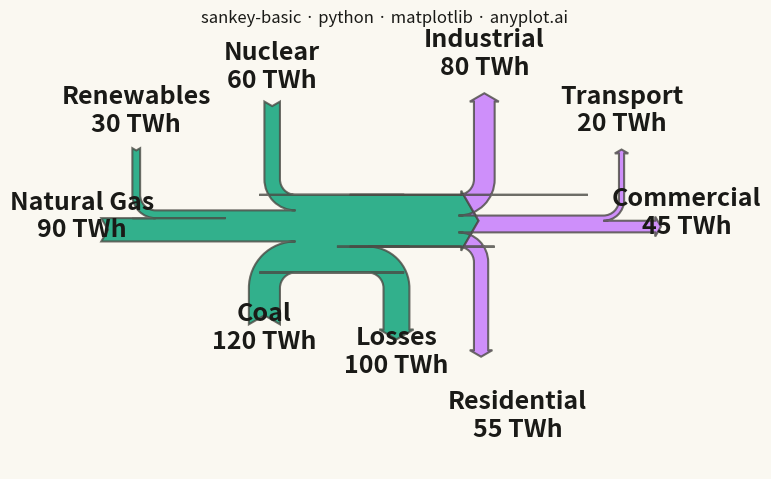

Reproduce this figure in Python.
"""anyplot.ai
sankey-basic: Basic Sankey Diagram
Library: matplotlib 3.10.9 | Python 3.13.13
Quality: 81/100 | Updated: 2026-04-30
"""

import os

import matplotlib.pyplot as plt
from matplotlib.sankey import Sankey


# Theme tokens (Imprint palette; see prompts/default-style-guide.md "Theme-adaptive Chrome")
THEME = os.getenv("ANYPLOT_THEME", "light")
PAGE_BG = "#FAF8F1" if THEME == "light" else "#1A1A17"
INK = "#1A1A17" if THEME == "light" else "#F0EFE8"
INK_SOFT = "#4A4A44" if THEME == "light" else "#B8B7B0"

# Imprint palette — position 1 (brand) for the source/generation stage,
# position 2 for the downstream end-use distribution stage
BRAND = "#009E73"
SECONDARY = "#C475FD"

# Data - Energy flow example (in TWh - Terawatt-hours)
# This shows how energy from primary sources flows through generation
# to end-use sectors, demonstrating the typical Sankey flow pattern

# Primary energy sources (inputs)
coal = 120
natural_gas = 90
nuclear = 60
renewables = 30
total_primary = coal + natural_gas + nuclear + renewables  # 300 TWh

# Energy lost in generation/transmission
losses = 100

# Net energy delivered to sectors
residential = 55
commercial = 45
industrial = 80
transportation = 20
net_delivered = residential + commercial + industrial + transportation  # 200 TWh

# Verify balance: inputs = outputs + losses
assert total_primary == net_delivered + losses, "Energy balance must be maintained"

# Plot
fig, ax = plt.subplots(figsize=(8, 4.5), dpi=400, facecolor=PAGE_BG)
ax.set_facecolor(PAGE_BG)

sankey = Sankey(
    ax=ax,
    scale=0.0025,
    offset=0.25,
    head_angle=120,
    format="",
    unit="",
    gap=1.2,
    radius=0.15,
    shoulder=0.04,
    margin=0.6,
)

# Add primary sources to generation hub (first diagram)
# Positive flows = inputs (from sources)
# Negative flows = outputs (to next stage or losses)
# gap/pathlengths tuned so the label pairs that end up spatially close
# (Nuclear/Renewables both pointing up, Coal/Losses both pointing down)
# get enough separation to stay legible at this fontsize
sankey.add(
    flows=[coal, natural_gas, nuclear, renewables, -losses, -net_delivered],
    labels=["Coal\n120 TWh", "Natural Gas\n90 TWh", "Nuclear\n60 TWh", "Renewables\n30 TWh", "Losses\n100 TWh", ""],
    orientations=[-1, 0, 1, 1, -1, 0],
    pathlengths=[0.5, 0.3, 0.9, 0.6, 0.55, 0.5],
    facecolor=BRAND,
    edgecolor=INK_SOFT,
    alpha=0.8,
    linewidth=1.5,
)

# Add distribution to end-use sectors (second diagram connected to first)
sankey.add(
    flows=[net_delivered, -residential, -commercial, -industrial, -transportation],
    labels=["", "Residential\n55 TWh", "Commercial\n45 TWh", "Industrial\n80 TWh", "Transport\n20 TWh"],
    orientations=[0, -1, 0, 1, 1],
    pathlengths=[0.3, 1.0, 0.3, 0.9, 0.6],
    prior=0,
    connect=(5, 0),
    facecolor=SECONDARY,
    edgecolor=INK_SOFT,
    alpha=0.8,
    linewidth=1.5,
)

# Finish and get diagram objects
diagrams = sankey.finish()

# Style all labels with larger, theme-adaptive text for visibility
for diagram in diagrams:
    for text in diagram.texts:
        text.set_fontsize(18)
        text.set_fontweight("bold")
        text.set_color(INK)
        # Residential's default position sits close to Losses (both hubs break
        # away near the same seam) — nudge it clear to avoid a text collision
        if text.get_text().startswith("Residential"):
            x, y = text.get_position()
            text.set_position((x + 0.35, y - 0.45))

# Title (mandated format; length is under the 67-char baseline, so default fontsize applies)
title = "sankey-basic · python · matplotlib · anyplot.ai"
ax.set_title(title, fontsize=12, fontweight="medium", color=INK, pad=30)

# Remove axes for cleaner look
ax.axis("off")

plt.tight_layout()
plt.savefig(f"plot-{THEME}.png", dpi=400, facecolor=PAGE_BG)  # bbox_inches MUST stay default (None)
